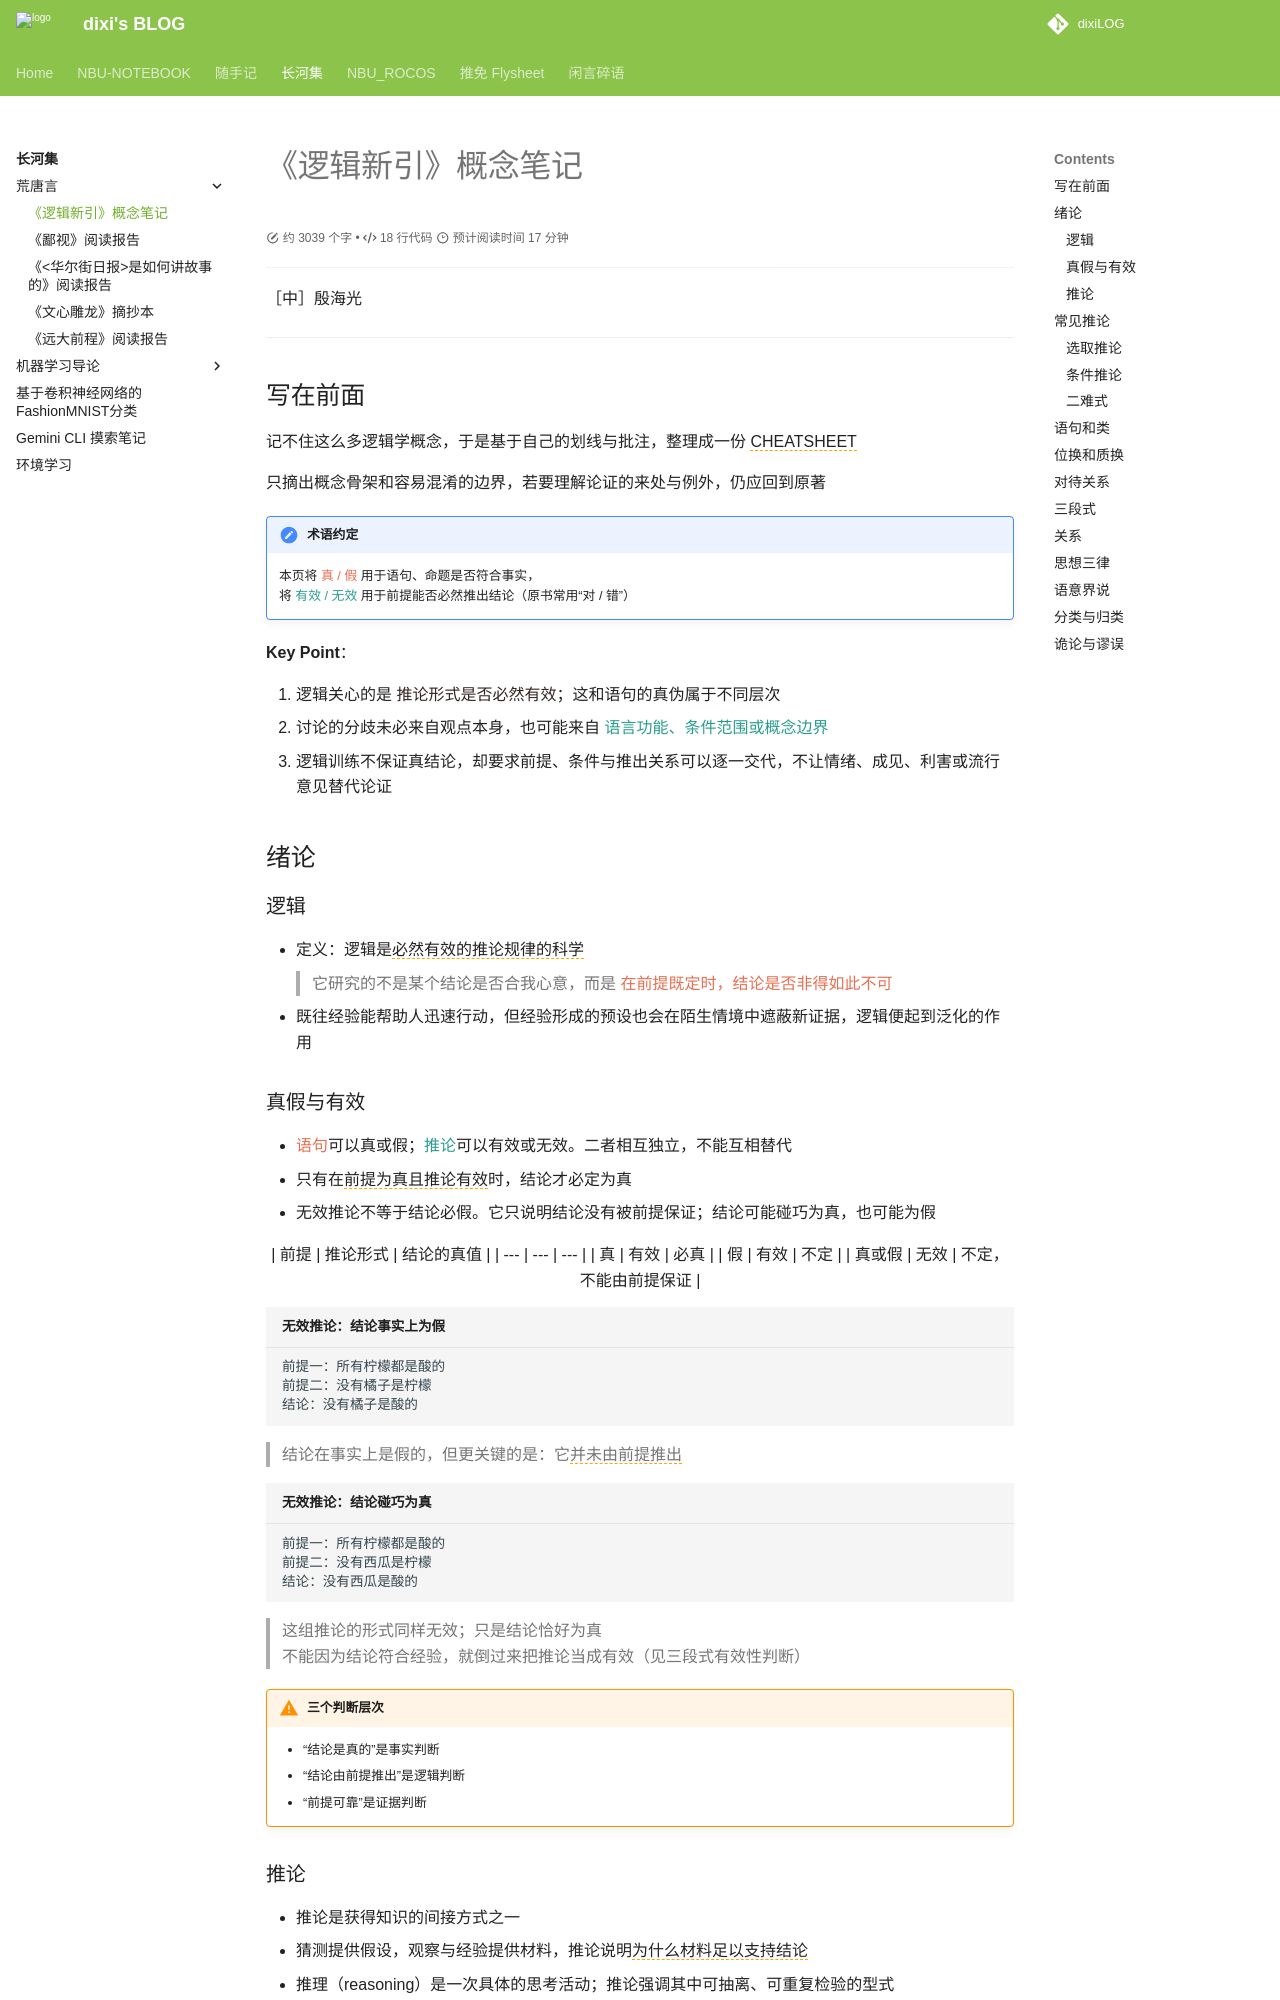

repository: dixiLOG/dixiLOG.github.io · page: changheji/bookReport/《逻辑新引》阅读笔记/index.html · generator: mkdocs

# 《逻辑新引》概念笔记

［中］殷海光

***

## 写在前面

记不住这么多逻辑学概念，于是基于自己的划线与批注，整理成一份 <span style="border-bottom: 1.5px dashed orange;">CHEATSHEET</span>

只摘出概念骨架和容易混淆的边界，若要理解论证的来处与例外，仍应回到原著

!!! note "术语约定"
    
    本页将 <font color="#e76f51">真 / 假</font> 用于语句、命题是否符合事实，  
    将 <font color="#2a9d8f">有效 / 无效</font> 用于前提能否必然推出结论（原书常用“对 / 错”）

**Key Point**：

1. 逻辑关心的是 <font color="#342521">推论形式是否必然有效</font>；这和语句的真伪属于不同层次
2. 讨论的分歧未必来自观点本身，也可能来自 <font color="#2a9d8f">语言功能、条件范围或概念边界</font>
3. 逻辑训练不保证真结论，却要求前提、条件与推出关系可以逐一交代，不让情绪、成见、利害或流行意见替代论证

## 绪论

### 逻辑

* 定义：逻辑是<span style="border-bottom: 1.5px dashed orange;">必然有效的推论规律的科学</span>  
> 它研究的不是某个结论是否合我心意，而是 <font color="#e76f51">在前提既定时，结论是否非得如此不可</font>  
* 既往经验能帮助人迅速行动，但经验形成的预设也会在陌生情境中遮蔽新证据，逻辑便起到泛化的作用  


### 真假与有效

* <font color="#e76f51">语句</font>可以真或假；<font color="#2a9d8f">推论</font>可以有效或无效。二者相互独立，不能互相替代
* 只有在<span style="border-bottom: 1.5px dashed orange;">前提为真且推论有效</span>时，结论才必定为真
* 无效推论不等于结论必假。它只说明结论没有被前提保证；结论可能碰巧为真，也可能为假

<center>

| 前提 | 推论形式 | 结论的真值 |
| --- | --- | --- |
| 真 | 有效 | 必真 |
| 假 | 有效 | 不定 |
| 真或假 | 无效 | 不定，不能由前提保证 |

</center>


```text title="无效推论：结论事实上为假"
前提一：所有柠檬都是酸的  
前提二：没有橘子是柠檬  
结论：没有橘子是酸的
```


> 结论在事实上是假的，但更关键的是：它<span style="border-bottom: 1.5px dashed orange;">并未由前提推出</span>

```text title="无效推论：结论碰巧为真"
前提一：所有柠檬都是酸的  
前提二：没有西瓜是柠檬  
结论：没有西瓜是酸的
```

> 这组推论的形式同样无效；只是结论恰好为真  
> 不能因为结论符合经验，就倒过来把推论当成有效（见三段式有效性判断）

!!! warning "三个判断层次"
    
    * “结论是真的”是事实判断  
    * “结论由前提推出”是逻辑判断  
    * “前提可靠”是证据判断
